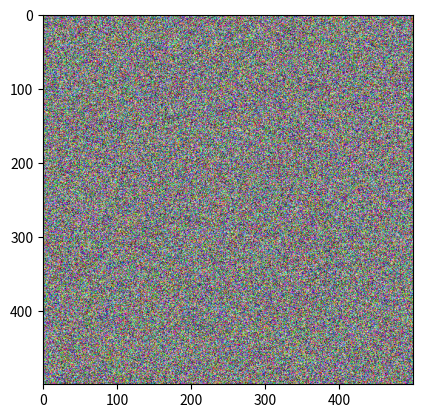

The script that saved this image:
import numpy
from matplotlib import pyplot

noise = numpy.random.rand(500, 500, 3)
pyplot.imshow(noise)

pyplot.show()